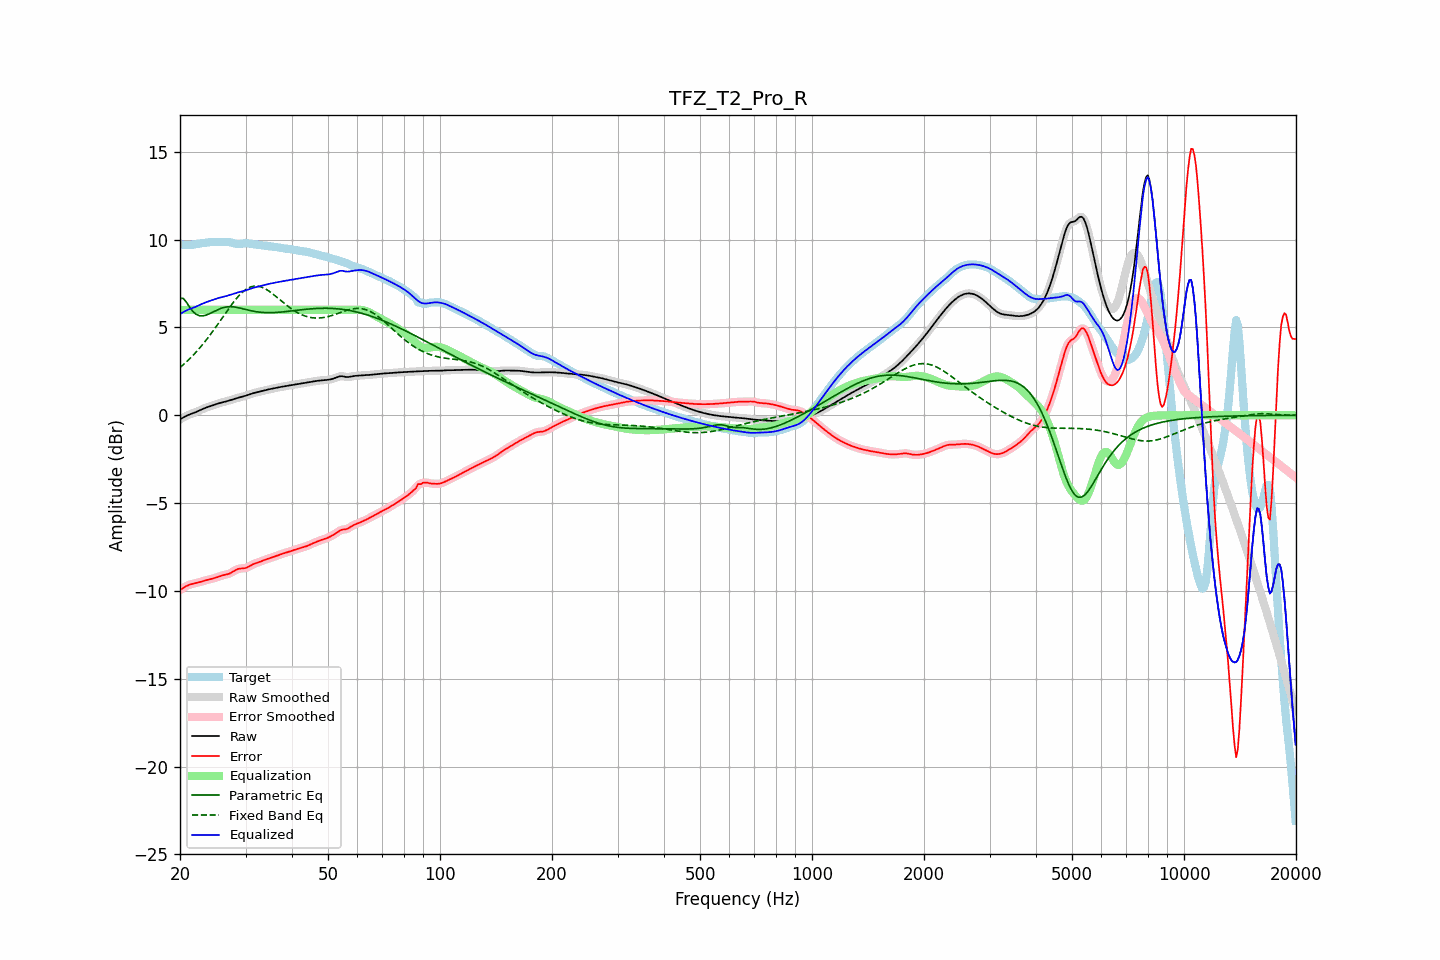

The data file committed next to this chart (first rows):
frequency, raw, error, smoothed, error_smoothed, equalization, parametric_eq, fixed_band_eq, equalized_raw, equalized_smoothed, target
20.00, -0.24, -9.95, -0.24, -9.96, 6.00, 6.65, 2.72, 5.76, 5.76, 9.72
20.20, -0.18, -9.89, -0.18, -9.89, 6.00, 6.66, 2.80, 5.82, 5.82, 9.71
20.40, -0.13, -9.83, -0.13, -9.83, 6.00, 6.66, 2.87, 5.87, 5.87, 9.70
20.61, -0.08, -9.77, -0.08, -9.77, 6.00, 6.55, 2.96, 5.92, 5.92, 9.69
20.81, -0.03, -9.72, -0.03, -9.72, 6.00, 6.44, 3.04, 5.97, 5.97, 9.69
21.02, 0.01, -9.68, 0.01, -9.68, 6.00, 6.29, 3.13, 6.01, 6.01, 9.69
21.23, 0.05, -9.64, 0.05, -9.64, 6.00, 6.15, 3.21, 6.05, 6.05, 9.69
21.44, 0.08, -9.62, 0.08, -9.62, 6.00, 6.03, 3.31, 6.08, 6.08, 9.70
21.66, 0.12, -9.60, 0.12, -9.59, 6.00, 5.91, 3.40, 6.12, 6.12, 9.71
21.87, 0.15, -9.57, 0.15, -9.57, 6.00, 5.83, 3.50, 6.15, 6.15, 9.72
22.09, 0.19, -9.55, 0.19, -9.55, 6.00, 5.75, 3.60, 6.19, 6.19, 9.74
22.31, 0.23, -9.53, 0.23, -9.53, 6.00, 5.71, 3.70, 6.23, 6.23, 9.76
22.54, 0.27, -9.50, 0.27, -9.50, 6.00, 5.67, 3.80, 6.27, 6.27, 9.77
22.76, 0.31, -9.48, 0.31, -9.48, 6.00, 5.66, 3.91, 6.31, 6.31, 9.79
22.99, 0.35, -9.45, 0.35, -9.45, 6.00, 5.66, 4.02, 6.35, 6.35, 9.80
23.22, 0.39, -9.42, 0.39, -9.42, 6.00, 5.68, 4.13, 6.39, 6.39, 9.82
23.45, 0.43, -9.40, 0.43, -9.40, 6.00, 5.70, 4.25, 6.43, 6.43, 9.83
23.69, 0.46, -9.38, 0.46, -9.38, 6.00, 5.73, 4.37, 6.46, 6.46, 9.84
23.92, 0.49, -9.35, 0.49, -9.35, 6.00, 5.77, 4.49, 6.49, 6.49, 9.85
24.16, 0.53, -9.33, 0.53, -9.33, 6.00, 5.81, 4.61, 6.53, 6.53, 9.86
24.40, 0.56, -9.31, 0.56, -9.31, 6.00, 5.85, 4.73, 6.56, 6.56, 9.86
24.65, 0.59, -9.28, 0.59, -9.28, 6.00, 5.90, 4.86, 6.59, 6.59, 9.87
24.89, 0.62, -9.25, 0.62, -9.25, 6.00, 5.95, 4.99, 6.62, 6.62, 9.87
25.14, 0.65, -9.22, 0.65, -9.22, 6.00, 5.99, 5.12, 6.65, 6.65, 9.86
25.39, 0.68, -9.18, 0.68, -9.18, 6.00, 6.03, 5.25, 6.68, 6.68, 9.86
25.65, 0.70, -9.15, 0.70, -9.15, 6.00, 6.07, 5.38, 6.70, 6.70, 9.86
25.91, 0.73, -9.13, 0.73, -9.13, 6.00, 6.10, 5.51, 6.73, 6.73, 9.85
26.16, 0.75, -9.10, 0.75, -9.10, 6.00, 6.13, 5.64, 6.75, 6.75, 9.85
26.43, 0.77, -9.08, 0.77, -9.08, 6.00, 6.15, 5.78, 6.77, 6.77, 9.86
26.69, 0.80, -9.06, 0.80, -9.06, 6.00, 6.17, 5.91, 6.80, 6.80, 9.86
26.96, 0.82, -9.04, 0.82, -9.04, 6.00, 6.18, 6.04, 6.82, 6.82, 9.86
27.23, 0.85, -9.00, 0.85, -9.00, 6.00, 6.18, 6.16, 6.85, 6.85, 9.85
27.50, 0.88, -8.95, 0.88, -8.95, 6.00, 6.18, 6.29, 6.88, 6.88, 9.83
27.77, 0.91, -8.90, 0.91, -8.90, 6.00, 6.17, 6.41, 6.91, 6.91, 9.81
28.05, 0.94, -8.84, 0.94, -8.84, 6.00, 6.16, 6.53, 6.94, 6.94, 9.78
28.33, 0.97, -8.79, 0.97, -8.79, 6.00, 6.15, 6.64, 6.97, 6.97, 9.76
28.62, 0.99, -8.75, 0.99, -8.76, 6.00, 6.13, 6.74, 6.99, 6.99, 9.75
28.90, 1.02, -8.73, 1.02, -8.73, 6.00, 6.11, 6.84, 7.02, 7.02, 9.75
29.19, 1.04, -8.72, 1.04, -8.72, 6.00, 6.09, 6.94, 7.04, 7.04, 9.76
29.48, 1.06, -8.72, 1.06, -8.72, 6.00, 6.07, 7.02, 7.06, 7.06, 9.78
29.78, 1.09, -8.71, 1.09, -8.71, 6.00, 6.04, 7.10, 7.09, 7.09, 9.80
30.08, 1.12, -8.69, 1.12, -8.69, 6.00, 6.02, 7.16, 7.12, 7.12, 9.81
30.38, 1.15, -8.65, 1.15, -8.65, 6.00, 6.00, 7.22, 7.15, 7.15, 9.80
30.68, 1.18, -8.60, 1.18, -8.60, 6.00, 5.98, 7.27, 7.18, 7.18, 9.78
30.99, 1.21, -8.55, 1.21, -8.55, 6.00, 5.95, 7.31, 7.21, 7.21, 9.76
31.30, 1.24, -8.50, 1.24, -8.50, 6.00, 5.94, 7.33, 7.24, 7.24, 9.74
31.61, 1.27, -8.46, 1.27, -8.46, 6.00, 5.92, 7.35, 7.27, 7.27, 9.73
31.93, 1.29, -8.43, 1.29, -8.43, 6.00, 5.90, 7.36, 7.29, 7.29, 9.72
32.24, 1.31, -8.40, 1.31, -8.40, 6.00, 5.89, 7.35, 7.31, 7.31, 9.71
32.57, 1.33, -8.37, 1.33, -8.37, 6.00, 5.88, 7.34, 7.33, 7.33, 9.70
32.89, 1.36, -8.34, 1.36, -8.34, 6.00, 5.86, 7.32, 7.36, 7.36, 9.69
33.22, 1.38, -8.30, 1.38, -8.30, 6.00, 5.86, 7.29, 7.38, 7.38, 9.68
33.55, 1.40, -8.26, 1.40, -8.26, 6.00, 5.85, 7.25, 7.40, 7.40, 9.66
33.89, 1.43, -8.22, 1.43, -8.22, 6.00, 5.85, 7.20, 7.43, 7.43, 9.65
34.23, 1.45, -8.19, 1.45, -8.19, 6.00, 5.84, 7.15, 7.45, 7.45, 9.64
34.57, 1.47, -8.16, 1.47, -8.16, 6.00, 5.84, 7.09, 7.47, 7.47, 9.63
34.92, 1.49, -8.13, 1.49, -8.13, 6.00, 5.84, 7.03, 7.49, 7.49, 9.62
35.27, 1.51, -8.10, 1.51, -8.10, 6.00, 5.84, 6.96, 7.51, 7.51, 9.61
35.62, 1.53, -8.07, 1.53, -8.07, 6.00, 5.85, 6.89, 7.53, 7.53, 9.60
35.97, 1.55, -8.04, 1.55, -8.04, 6.00, 5.85, 6.82, 7.55, 7.55, 9.59
... 635 more rows
